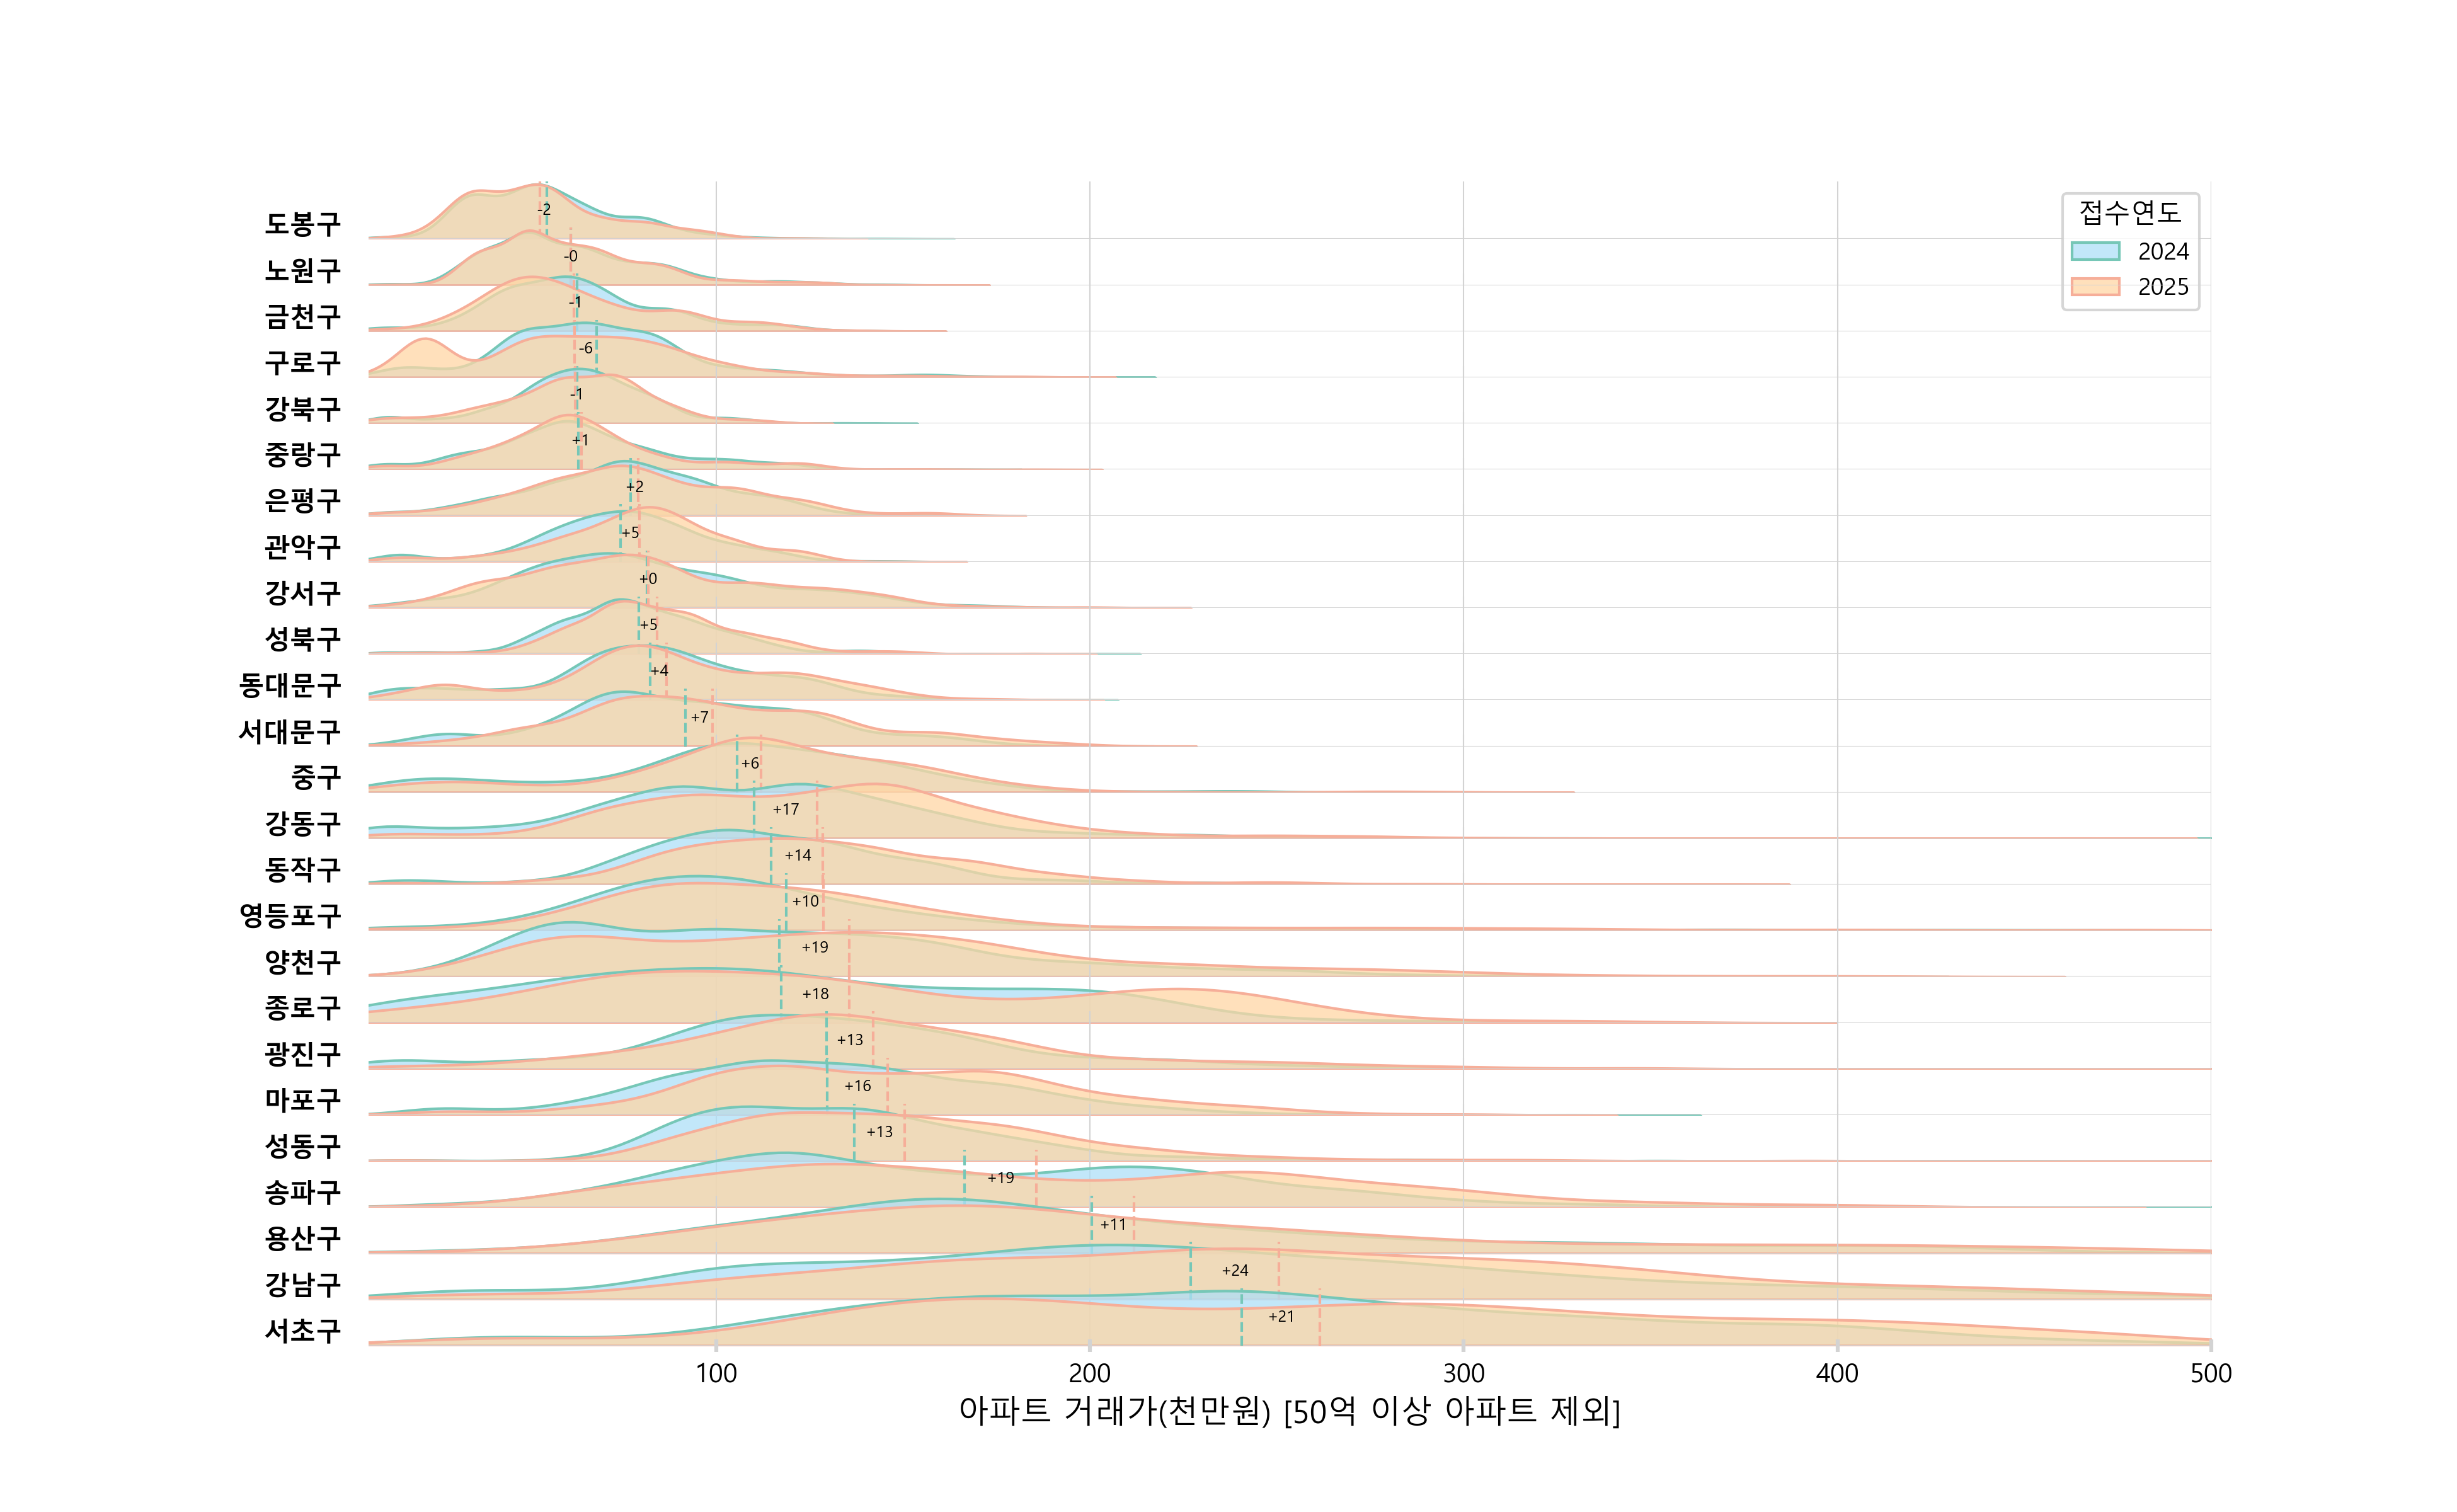

Write Python code to recreate this figure.
import pandas as pd
import matplotlib.pyplot as plt
import seaborn as sns
import matplotlib.font_manager as fm

font_path = "c:/Windows/Fonts/malgun.ttf"
font_name = fm.FontProperties(fname=font_path).get_name()
plt.rcParams['font.family'] = font_name
plt.rcParams['axes.unicode_minus'] = False

path = 'Z:/시각화/릿지라인차트 그리기/'
df = pd.read_csv(path + '서울시 부동산 실거래가 정보_아파트_합본_50억 이상 아파트 제외.csv', encoding='euc-kr')

접수연도_list = sorted(df['접수연도'].unique())
palette = ['#AEDFF7', '#FFD6A5']  # 연도별 색상 (원하는대로 추가)
edge_palette = ['#76C7B7', '#F6AE99']

x_min = df['물건금액(천만원)'].min()
x_max = df['물건금액(천만원)'].max()
tick_range = list(range(100, int(x_max)+100, 100))

# (1) 기준연도별 평균으로 구 정렬
기준연도 = 접수연도_list[-1]  # 가장 최근 연도
구별_평균 = (
    df[df['접수연도'] == 기준연도]
    .groupby('자치구명')['물건금액(천만원)'].mean()
    .sort_values()
)
구_list = 구별_평균.index.tolist()
n = len(구_list)

fig, axes = plt.subplots(nrows=n, figsize=(13, 8), sharex=True)
fig.subplots_adjust(left=0.15, hspace=-0.2)
fig.set_alpha(0)

for i, (gu, ax) in enumerate(zip(구_list, axes)):
    mean_list = []
    for yidx, 접수연도 in enumerate(접수연도_list):
        data = df.loc[(df['자치구명'] == gu) & (df['접수연도'] == 접수연도), '물건금액(천만원)']
        if len(data) == 0:
            mean_list.append(None)
            continue
        sns.kdeplot(data, fill=True, color=palette[yidx], alpha=0.75,
                    ax=ax, ec=edge_palette[yidx], lw=1.0, bw_adjust=1,
                    label=f"{접수연도}" if i == 0 else None)
        mean_val = data.mean()
        mean_list.append(mean_val)
        ax.axvline(mean_val, color=edge_palette[yidx], lw=1, ls='--', zorder=3)

    if len(mean_list) == 2 and None not in mean_list:
        diff = mean_list[1] - mean_list[0]
        mid_val = (mean_list[0] + mean_list[1]) / 2
        y_max = ax.get_ylim()[1]
        sign = "+" if diff >= 0 else ""
        ax.text(mid_val, y_max * 0.35, f"{sign}{diff:,.0f}",
                color="black", fontsize=6,
                ha='center', va='bottom', zorder=5)

    ax.set_ylabel("")
    ax.spines["left"].set_visible(False)
    ax.spines["right"].set_visible(False)
    ax.spines["top"].set_visible(False)
    ax.spines["bottom"].set_visible(False)
    ax.set_yticks([])
    ax.text(0, ax.get_ylim()[1] * 0.2, gu,
            fontdict={"fontsize":10, "weight":"bold"}, va="center", ha="right")
    if i == n-1:
        ax.set_xlabel("아파트 거래가(천만원) [50억 이상 아파트 제외]", fontsize=12)
        ax.tick_params(axis="x", direction="inout", color="lightgray", length=5, width=1.5, labelsize=10)
    else:
        ax.tick_params(axis="x", length=0, labelbottom=False)
    ax.set_xlim(x_min, x_max)
    ax.set_xticks(tick_range)

    xticks = ax.get_xticks()
    for xtick in xticks:
        ax.axvline(xtick, color='lightgray', lw=0.5, zorder=0)
    ax.axhline(0, color="lightgray", lw=0.5)
    ax.patch.set_alpha(0)

if n > 0:
    axes[0].legend(title='접수연도', loc='upper right', fontsize=9, title_fontsize=10)

plt.tight_layout()
plt.savefig(path + '부동산 릿지차트_비교_증감폭_정렬.png', dpi=300)
plt.close()
